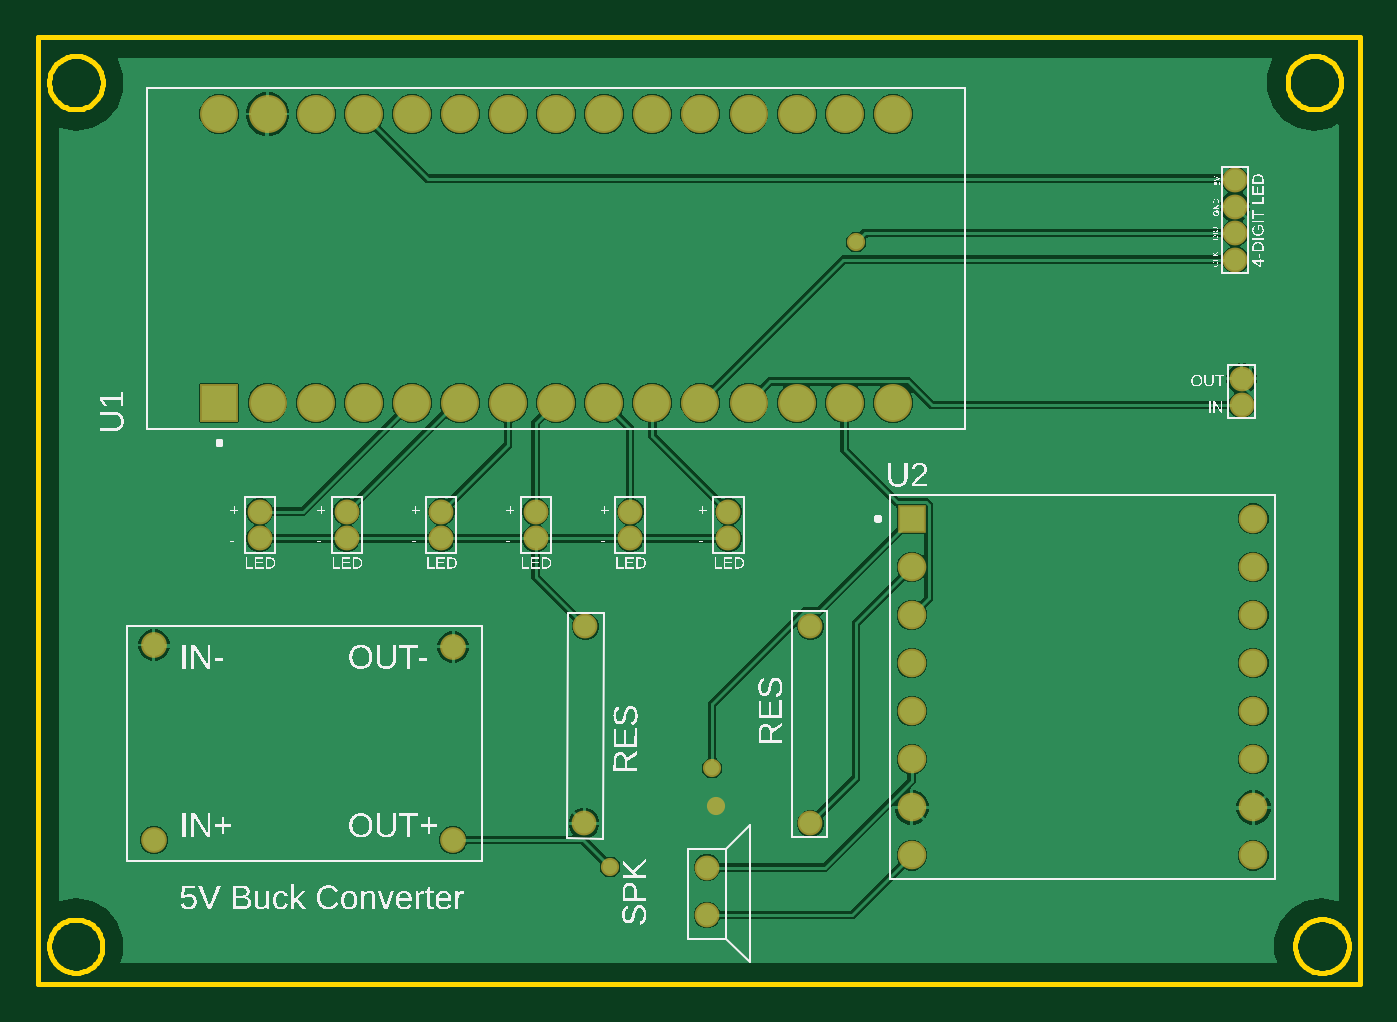
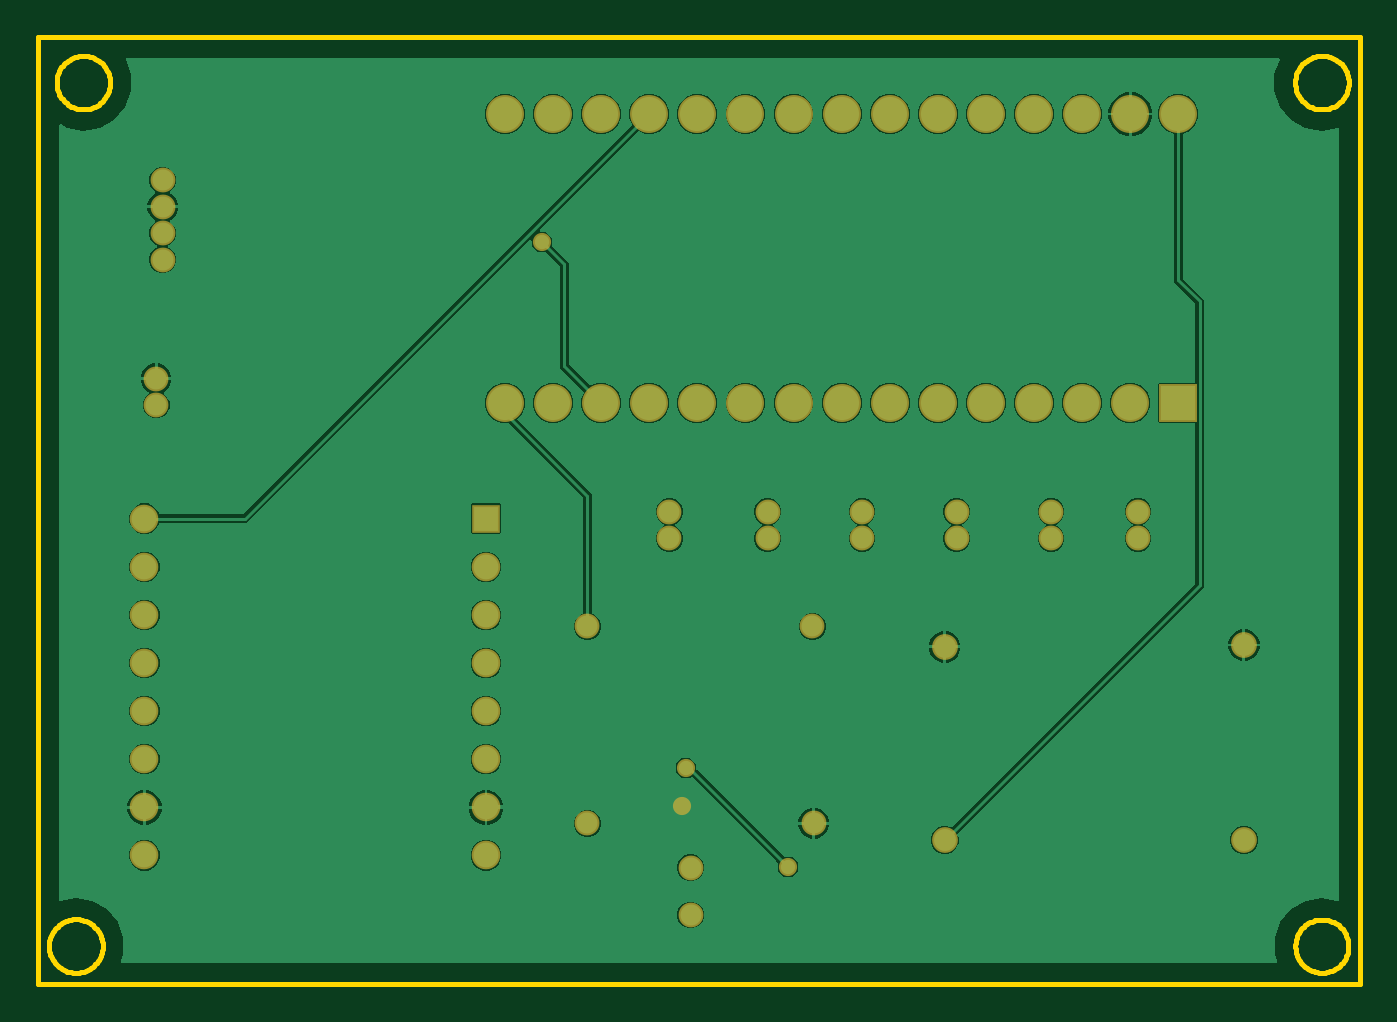
Circuit board: 6 layer files. Board 69.8 x 50.0 mm.
- bottom_copper: copper_bottom.gbr (33524 bytes)
- top_copper: copper_top.gbr (40784 bytes)
- outline: profile.gbr (6559 bytes)
- top_silk: silkscreen_top.gbr (90991 bytes)
- bottom_mask: soldermask_bottom.gbr (1829 bytes)
- top_mask: soldermask_top.gbr (1826 bytes)

=== bottom_copper: copper_bottom.gbr (33524 bytes, source omitted) ===
=== top_copper: copper_top.gbr (40784 bytes, source omitted) ===
=== outline: profile.gbr (6559 bytes, source omitted) ===
=== top_silk: silkscreen_top.gbr (90991 bytes, source omitted) ===
=== bottom_mask: soldermask_bottom.gbr ===
G04 EAGLE Gerber RS-274X export*
G75*
%MOMM*%
%FSLAX34Y34*%
%LPD*%
%INSoldermask Bottom*%
%IPPOS*%
%AMOC8*
5,1,8,0,0,1.08239X$1,22.5*%
G01*
G04 Define Apertures*
%ADD10R,2.003200X2.003200*%
%ADD11C,2.003200*%
%ADD12C,1.361200*%
%ADD13C,1.311200*%
%ADD14C,1.511200*%
%ADD15R,1.511200X1.511200*%
%ADD16C,0.959600*%
D10*
X95800Y307000D03*
D11*
X121200Y307000D03*
X146600Y307000D03*
X172000Y307000D03*
X197400Y307000D03*
X222800Y307000D03*
X248200Y307000D03*
X273600Y307000D03*
X299000Y307000D03*
X324400Y307000D03*
X349800Y307000D03*
X375200Y307000D03*
X400600Y307000D03*
X426000Y307000D03*
X451400Y307000D03*
X451400Y459400D03*
X426000Y459400D03*
X400600Y459400D03*
X375200Y459400D03*
X349800Y459400D03*
X324400Y459400D03*
X299000Y459400D03*
X273600Y459400D03*
X248200Y459400D03*
X222800Y459400D03*
X197400Y459400D03*
X172000Y459400D03*
X146600Y459400D03*
X121200Y459400D03*
X95800Y459400D03*
D12*
X61200Y76000D03*
X61200Y179000D03*
X219200Y178000D03*
X219200Y76000D03*
D13*
X632200Y382500D03*
X632200Y396500D03*
X632200Y410500D03*
X632200Y424500D03*
X635600Y305700D03*
X635600Y319700D03*
X117100Y249400D03*
X117100Y235400D03*
X163000Y249400D03*
X163000Y235400D03*
X212900Y249400D03*
X212900Y235400D03*
X262800Y249400D03*
X262800Y235400D03*
X312700Y249400D03*
X312700Y235400D03*
X364600Y249400D03*
X364600Y235400D03*
X353300Y61462D03*
X353300Y36462D03*
D14*
X461430Y169500D03*
X461430Y144100D03*
X641770Y169500D03*
X641770Y144100D03*
X461430Y118700D03*
X461430Y194900D03*
X641770Y194900D03*
X641770Y118700D03*
X461430Y220300D03*
X641770Y220300D03*
X461430Y93300D03*
X641770Y93300D03*
D15*
X461430Y245700D03*
D14*
X641770Y245700D03*
X461430Y67900D03*
X641770Y67900D03*
D13*
X407900Y84800D03*
X407900Y188800D03*
X289051Y188870D03*
X288325Y84873D03*
D16*
X358000Y94000D03*
X432000Y392000D03*
X302000Y62000D03*
X356000Y114000D03*
M02*

=== top_mask: soldermask_top.gbr ===
G04 EAGLE Gerber RS-274X export*
G75*
%MOMM*%
%FSLAX34Y34*%
%LPD*%
%INSoldermask Top*%
%IPPOS*%
%AMOC8*
5,1,8,0,0,1.08239X$1,22.5*%
G01*
G04 Define Apertures*
%ADD10R,2.003200X2.003200*%
%ADD11C,2.003200*%
%ADD12C,1.361200*%
%ADD13C,1.311200*%
%ADD14C,1.511200*%
%ADD15R,1.511200X1.511200*%
%ADD16C,0.959600*%
D10*
X95800Y307000D03*
D11*
X121200Y307000D03*
X146600Y307000D03*
X172000Y307000D03*
X197400Y307000D03*
X222800Y307000D03*
X248200Y307000D03*
X273600Y307000D03*
X299000Y307000D03*
X324400Y307000D03*
X349800Y307000D03*
X375200Y307000D03*
X400600Y307000D03*
X426000Y307000D03*
X451400Y307000D03*
X451400Y459400D03*
X426000Y459400D03*
X400600Y459400D03*
X375200Y459400D03*
X349800Y459400D03*
X324400Y459400D03*
X299000Y459400D03*
X273600Y459400D03*
X248200Y459400D03*
X222800Y459400D03*
X197400Y459400D03*
X172000Y459400D03*
X146600Y459400D03*
X121200Y459400D03*
X95800Y459400D03*
D12*
X61200Y76000D03*
X61200Y179000D03*
X219200Y178000D03*
X219200Y76000D03*
D13*
X632200Y382500D03*
X632200Y396500D03*
X632200Y410500D03*
X632200Y424500D03*
X635600Y305700D03*
X635600Y319700D03*
X117100Y249400D03*
X117100Y235400D03*
X163000Y249400D03*
X163000Y235400D03*
X212900Y249400D03*
X212900Y235400D03*
X262800Y249400D03*
X262800Y235400D03*
X312700Y249400D03*
X312700Y235400D03*
X364600Y249400D03*
X364600Y235400D03*
X353300Y61462D03*
X353300Y36462D03*
D14*
X461430Y169500D03*
X461430Y144100D03*
X641770Y169500D03*
X641770Y144100D03*
X461430Y118700D03*
X461430Y194900D03*
X641770Y194900D03*
X641770Y118700D03*
X461430Y220300D03*
X641770Y220300D03*
X461430Y93300D03*
X641770Y93300D03*
D15*
X461430Y245700D03*
D14*
X641770Y245700D03*
X461430Y67900D03*
X641770Y67900D03*
D13*
X407900Y84800D03*
X407900Y188800D03*
X289051Y188870D03*
X288325Y84873D03*
D16*
X358000Y94000D03*
X432000Y392000D03*
X302000Y62000D03*
X356000Y114000D03*
M02*
